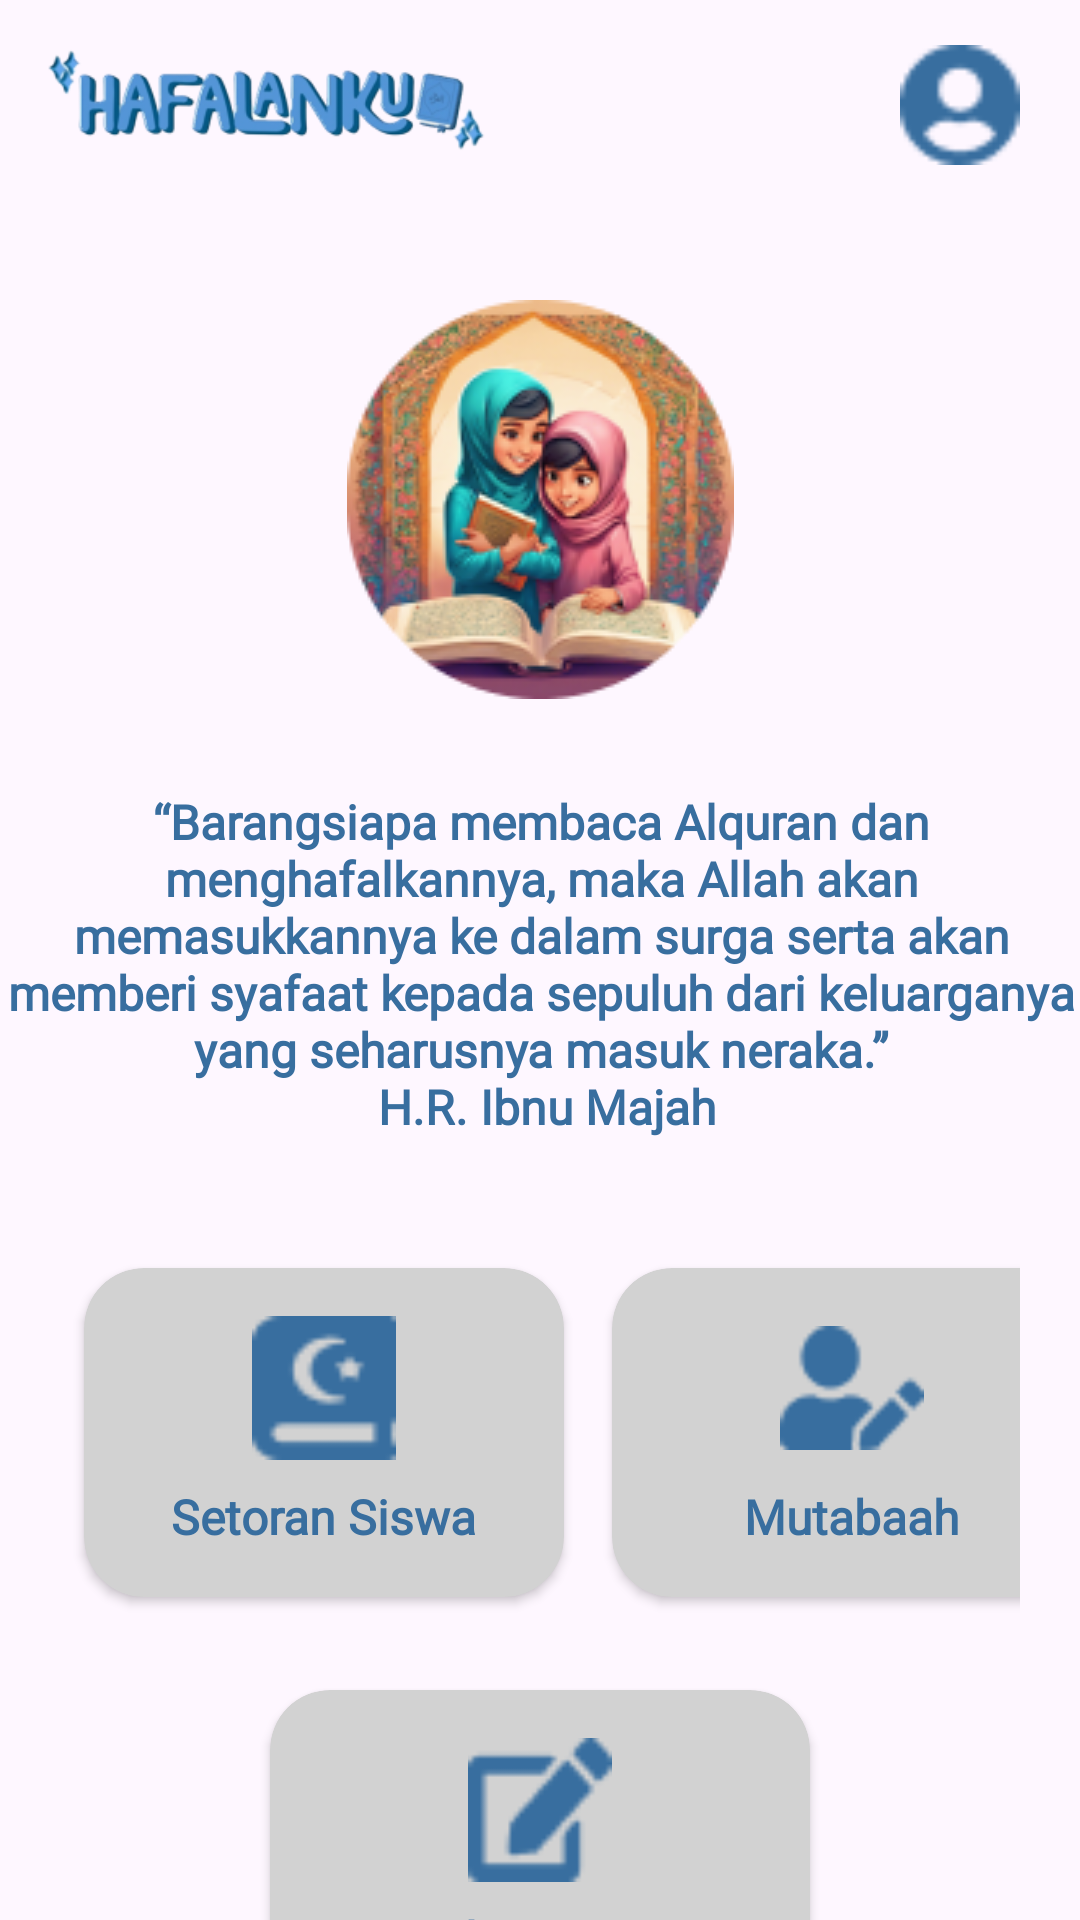

Layout XML and referenced resources for this Android screen:
<!-- AndroidManifest.xml: application theme Theme.Hafalanku -->
<!-- res/layout/homescreen_guru.xml -->
<?xml version="1.0" encoding="utf-8"?>
<androidx.constraintlayout.widget.ConstraintLayout xmlns:android="http://schemas.android.com/apk/res/android"
    xmlns:app="http://schemas.android.com/apk/res-auto"
    xmlns:tools="http://schemas.android.com/tools"
    android:layout_width="match_parent"
    android:layout_height="match_parent"
    tools:context=".AboutActivity">

    <ImageView
        android:id="@+id/logoHafalanKu"
        android:layout_width="180dp"
        android:layout_height="70dp"
        android:layout_alignParentTop="true"
        android:layout_alignParentStart="true"
        android:src="@drawable/hafalanku_logo"
        app:layout_constraintStart_toStartOf="parent"
        app:layout_constraintTop_toTopOf="parent" />

    <ImageView
        android:id="@+id/profile_icon"
        android:clickable="true"
        android:focusable="true"
        android:layout_width="40dp"
        android:layout_height="40dp"
        android:layout_marginEnd="20dp"
        android:layout_marginTop="15dp"
        android:layout_alignParentTop="true"
        android:layout_alignParentEnd="true"
        android:src="@drawable/profile_icon"
        app:layout_constraintEnd_toEndOf="parent"
        app:layout_constraintTop_toTopOf="parent" />

    <ImageView
        android:id="@+id/homePic"
        android:layout_width="wrap_content"
        android:layout_height="wrap_content"
        android:layout_marginTop="100dp"
        android:src="@drawable/home_pic"
        app:layout_constraintTop_toTopOf="parent"
        app:layout_constraintEnd_toEndOf="parent"
        app:layout_constraintStart_toStartOf="parent" />

    <TextView
        android:id="@+id/textHadits"
        android:layout_width="370dp"
        android:layout_height="wrap_content"
        android:layout_marginTop="30dp"
        android:text="@string/text_hadits_menghafal"
        android:textAlignment="center"
        android:textSize="16sp"
        android:fontFamily="@font/crimson"
        android:textStyle="bold"
        android:textColor="@color/blue"
        app:layout_constraintEnd_toEndOf="parent"
        app:layout_constraintStart_toStartOf="parent"
        app:layout_constraintTop_toBottomOf="@+id/homePic" />

    <LinearLayout
        android:id="@+id/cardLayout"
        android:layout_width="wrap_content"
        android:layout_height="wrap_content"
        android:orientation="horizontal"
        android:layout_marginTop="20dp"
        android:paddingVertical="15dp"
        android:paddingHorizontal="20dp"
        app:layout_constraintStart_toStartOf="parent"
        app:layout_constraintEnd_toEndOf="parent"
        app:layout_constraintTop_toBottomOf="@id/textHadits">

        <androidx.cardview.widget.CardView
            android:id="@+id/button_setoran"
            android:clickable="true"
            android:focusable="true"
            android:layout_width="160dp"
            android:layout_height="wrap_content"
            android:layout_margin="8dp"
            app:cardCornerRadius="20dp"
            android:backgroundTint="@color/grey"
            >

            <RelativeLayout
                android:layout_width="match_parent"
                android:layout_height="wrap_content">

                <ImageView
                    android:id="@+id/setoran_icon"
                    android:layout_width="48dp"
                    android:layout_height="48dp"
                    android:layout_centerHorizontal="true"
                    android:layout_marginTop="16dp"
                    android:src="@drawable/setoran_icon" />

                <TextView
                    android:id="@+id/setoran_text"
                    android:layout_width="wrap_content"
                    android:layout_height="wrap_content"
                    android:layout_below="@id/setoran_icon"
                    android:layout_centerHorizontal="true"
                    android:layout_marginTop="8dp"
                    android:layout_marginBottom="16dp"
                    android:text="@string/setoran_siswa"
                    android:textColor="@color/blue"
                    android:fontFamily="@font/inter"
                    android:textSize="16sp"
                    android:textStyle="bold"/>
            </RelativeLayout>
        </androidx.cardview.widget.CardView>

        <androidx.cardview.widget.CardView
            android:id="@+id/button_mutabaah"
            android:clickable="true"
            android:focusable="true"
            android:layout_width="160dp"
            android:layout_height="wrap_content"
            android:layout_margin="8dp"
            app:cardCornerRadius="20dp"
            android:backgroundTint="@color/grey"
            >

            <RelativeLayout
                android:layout_width="match_parent"
                android:layout_height="wrap_content">

                <ImageView
                    android:id="@+id/mutabaah_icon"
                    android:layout_width="48dp"
                    android:layout_height="48dp"
                    android:layout_centerHorizontal="true"
                    android:layout_marginTop="16dp"
                    android:src="@drawable/mutabaah_icon" />

                <TextView
                    android:id="@+id/mutabaah_text"
                    android:layout_width="wrap_content"
                    android:layout_height="wrap_content"
                    android:layout_below="@id/mutabaah_icon"
                    android:layout_centerHorizontal="true"
                    android:layout_marginTop="8dp"
                    android:layout_marginBottom="16dp"
                    android:text="@string/mutabaah"
                    android:textColor="@color/blue"
                    android:fontFamily="@font/inter"
                    android:textSize="16sp"
                    android:textStyle="bold"/>
            </RelativeLayout>
        </androidx.cardview.widget.CardView>

    </LinearLayout>

    <androidx.cardview.widget.CardView
        android:id="@+id/button_penilaian"
        android:clickable="true"
        android:focusable="true"
        android:layout_width="180dp"
        android:layout_height="wrap_content"
        android:layout_margin="8dp"
        app:cardCornerRadius="20dp"
        android:backgroundTint="@color/grey"
        app:layout_constraintStart_toStartOf="parent"
        app:layout_constraintEnd_toEndOf="parent"
        app:layout_constraintTop_toBottomOf="@id/cardLayout"
        >

        <RelativeLayout
            android:layout_width="match_parent"
            android:layout_height="wrap_content">

            <ImageView
                android:id="@+id/penilaian_icon"
                android:layout_width="48dp"
                android:layout_height="48dp"
                android:layout_centerHorizontal="true"
                android:layout_marginTop="16dp"
                android:src="@drawable/penilaian_icon" />

            <TextView
                android:id="@+id/penilaian_text"
                android:layout_width="wrap_content"
                android:layout_height="wrap_content"
                android:layout_below="@id/penilaian_icon"
                android:layout_centerHorizontal="true"
                android:layout_marginTop="8dp"
                android:layout_marginBottom="16dp"
                android:text="@string/penilaian_siswa"
                android:textColor="@color/blue"
                android:fontFamily="@font/inter"
                android:textSize="16sp"
                android:textStyle="bold"/>
        </RelativeLayout>
    </androidx.cardview.widget.CardView>

</androidx.constraintlayout.widget.ConstraintLayout>
<!-- resources referenced by this layout -->
<resources>
  <color name="blue">#386E9F</color>
  <color name="grey">#D2D2D2</color>
  <!-- drawable hafalanku_logo: png bitmap (drawable, 26340 bytes) -->
  <!-- drawable home_pic: png bitmap (drawable, 37471 bytes) -->
  <!-- drawable mutabaah_icon: png bitmap (drawable, 782 bytes) -->
  <!-- drawable penilaian_icon: png bitmap (drawable, 751 bytes) -->
  <!-- drawable profile_icon: png bitmap (drawable, 719 bytes) -->
  <!-- drawable setoran_icon: png bitmap (drawable, 685 bytes) -->
  <string name="mutabaah">Mutabaah</string>
  <string name="penilaian_siswa">Penilaian Siswa</string>
  <string name="setoran_siswa">Setoran Siswa</string>
  <string name="text_hadits_menghafal">“Barangsiapa membaca Alquran dan menghafalkannya, maka Allah akan memasukkannya ke dalam surga serta akan memberi syafaat kepada sepuluh dari keluarganya yang seharusnya masuk neraka.”\n H.R. Ibnu Majah</string>
  <style name="Theme.Hafalanku" parent="Base.Theme.Hafalanku" />
  <style name="Base.Theme.Hafalanku" parent="Theme.Material3.DayNight.NoActionBar">
          <item name="colorPrimary">@color/blue</item>
      </style>
</resources>
